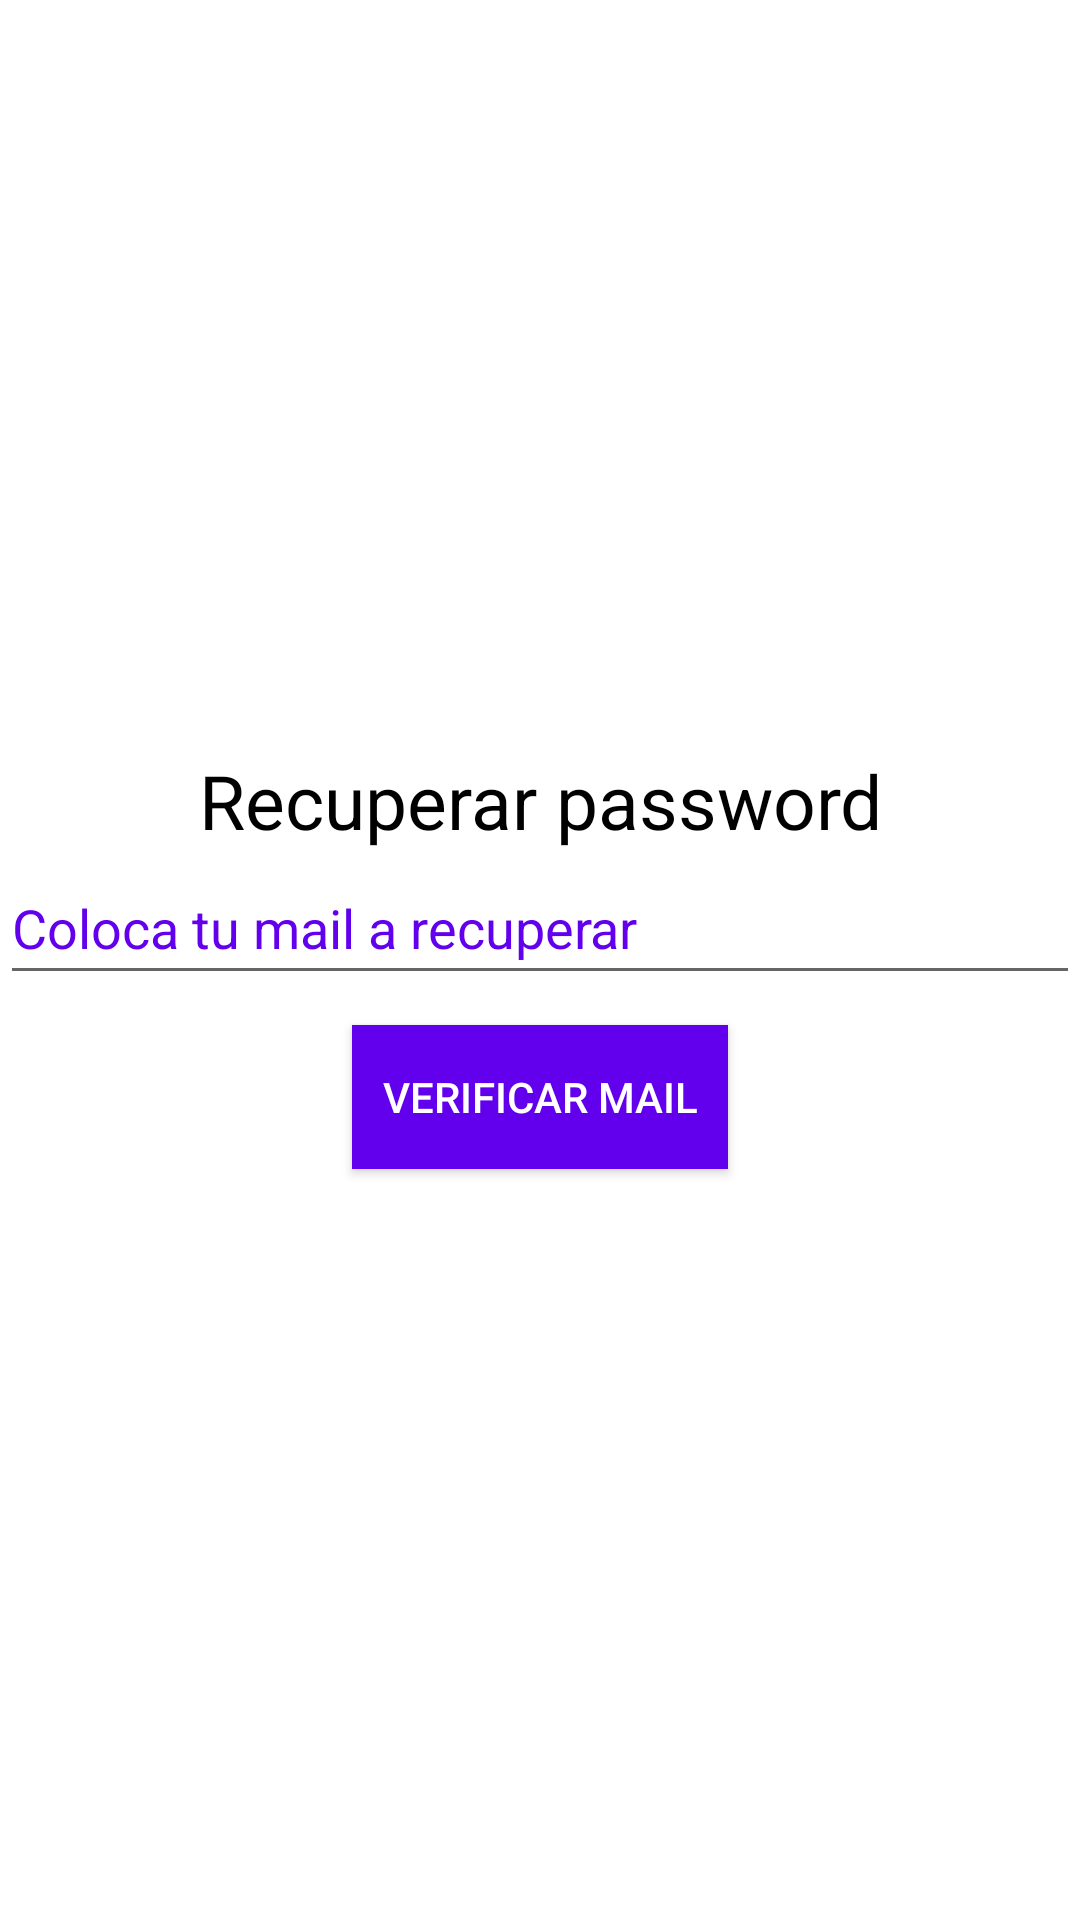

Produce the Android XML layout that renders to this screen, including the resource entries it uses.
<!-- AndroidManifest.xml: application theme AppTheme -->
<!-- res/layout/activity_recuperar_pass.xml -->
<?xml version="1.0" encoding="utf-8"?>
<LinearLayout xmlns:android="http://schemas.android.com/apk/res/android"
    xmlns:app="http://schemas.android.com/apk/res-auto"
    xmlns:tools="http://schemas.android.com/tools"
    android:layout_width="match_parent"
    android:layout_height="match_parent"
    android:orientation="vertical"
    android:gravity="center"
    tools:context=".MainActivity">

    <TextView
        android:textSize="25sp"
        android:textColor="#000"
        android:gravity="center"
        android:text="Recuperar password"
        android:layout_width="match_parent"
        android:layout_height="wrap_content">

    </TextView>

    <EditText
        android:id="@+id/et_mail"
        android:layout_width="match_parent"
        android:layout_height="wrap_content"
        android:layout_marginBottom="10dp"
        android:hint="Coloca tu mail a recuperar"
        android:minHeight="48dp"
        android:textColorHint="@color/colorPrimary">

    </EditText>




    <Button
        android:padding="10dp"
        android:id="@+id/btn_verificar"
        android:textColor="#fff"
        android:text="Verificar mail"
        android:background="@color/colorPrimary"
        android:layout_width="wrap_content"
        android:layout_height="wrap_content">


    </Button>



</LinearLayout>
<!-- resources referenced by this layout -->
<resources>

  <!-- not gathered from this repository: default colours our renderer supplied (Android Studio template values) -->
  <color name="colorPrimary">#FF6200EE</color>
</resources>
